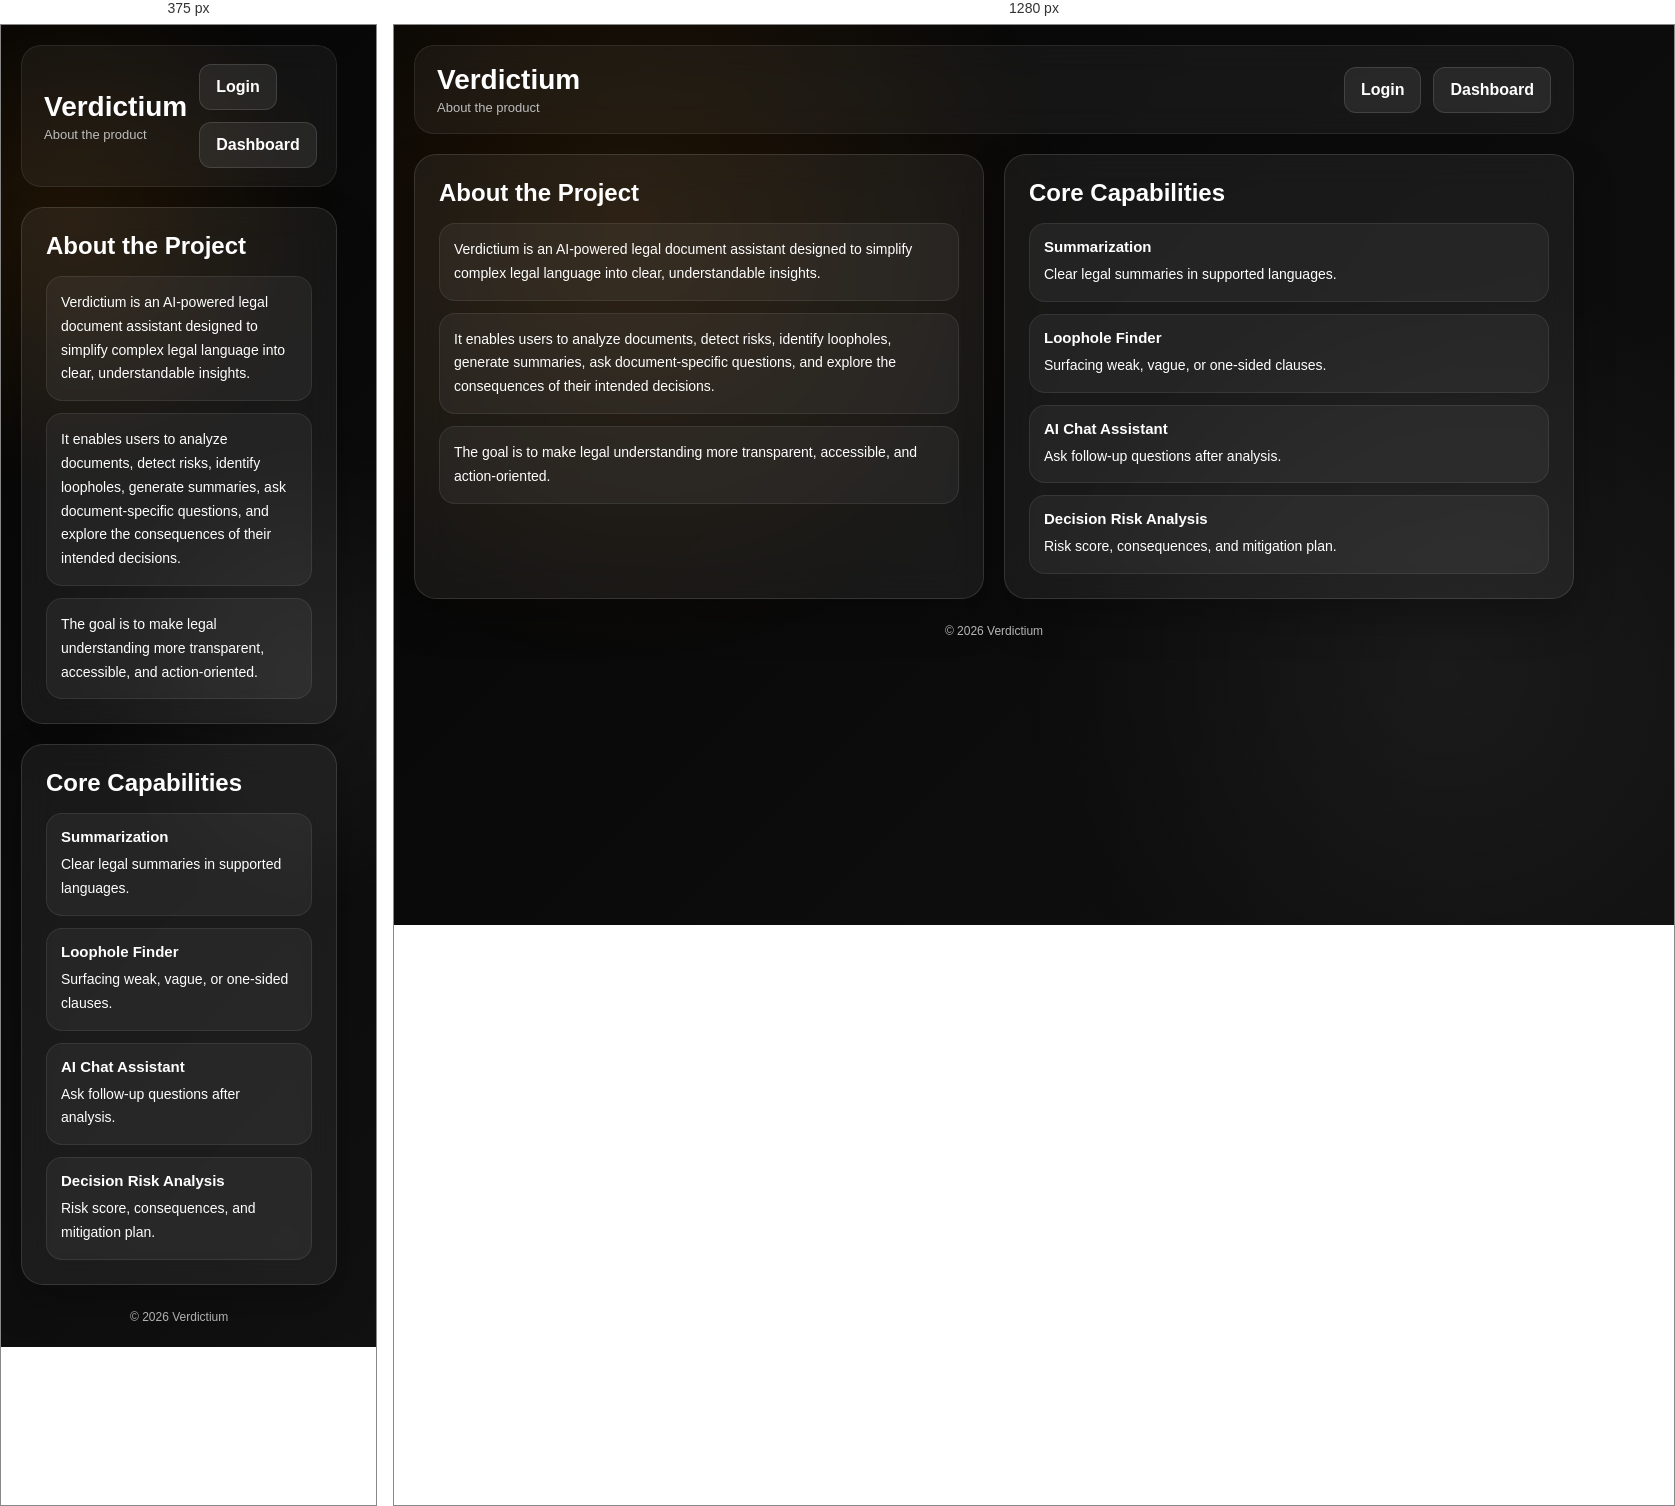
Rendered at 375 px and 1280 px, left to right.

<!-- file: about.html -->
<!DOCTYPE html>
<html lang="en">
<head>
<meta charset="UTF-8">
<meta name="viewport" content="width=device-width, initial-scale=1.0">
<title>About Verdictium</title>
<link rel="stylesheet" href="style.css">
</head>
<body>

<div class="shell" style="padding:20px;">
  <div class="header">
    <div class="brand">
      <h1>Verdictium</h1>
      <p>About the product</p>
    </div>

    <div class="row">
      <a class="btn btn-secondary" href="login.html">Login</a>
      <a class="btn btn-secondary" href="dashboard.html">Dashboard</a>
    </div>
  </div>

  <div class="grid-2">
    <div class="card">
      <h2 style="margin-bottom:16px;">About the Project</h2>
      <div class="item-list">
        <div class="item">
          <p>
            Verdictium is an AI-powered legal document assistant designed to simplify complex legal language
            into clear, understandable insights.
          </p>
        </div>
        <div class="item">
          <p>
            It enables users to analyze documents, detect risks, identify loopholes, generate summaries,
            ask document-specific questions, and explore the consequences of their intended decisions.
          </p>
        </div>
        <div class="item">
          <p>
            The goal is to make legal understanding more transparent, accessible, and action-oriented.
          </p>
        </div>
      </div>
    </div>

    <div class="card">
      <h2 style="margin-bottom:16px;">Core Capabilities</h2>
      <div class="item-list">
        <div class="item"><h4>Summarization</h4><p>Clear legal summaries in supported languages.</p></div>
        <div class="item"><h4>Loophole Finder</h4><p>Surfacing weak, vague, or one-sided clauses.</p></div>
        <div class="item"><h4>AI Chat Assistant</h4><p>Ask follow-up questions after analysis.</p></div>
        <div class="item"><h4>Decision Risk Analysis</h4><p>Risk score, consequences, and mitigation plan.</p></div>
      </div>
    </div>
  </div>

  <div class="footer">
    © 2026 Verdictium
  </div>
</div>

<script src="app.js"></script>
</body>
</html>

/* @media block from style.css */
@media (max-width: 980px){
  .hero, .grid-main, .grid-2{
    grid-template-columns:1fr;
  }

  .feature-list{
    grid-template-columns:1fr;
  }
}